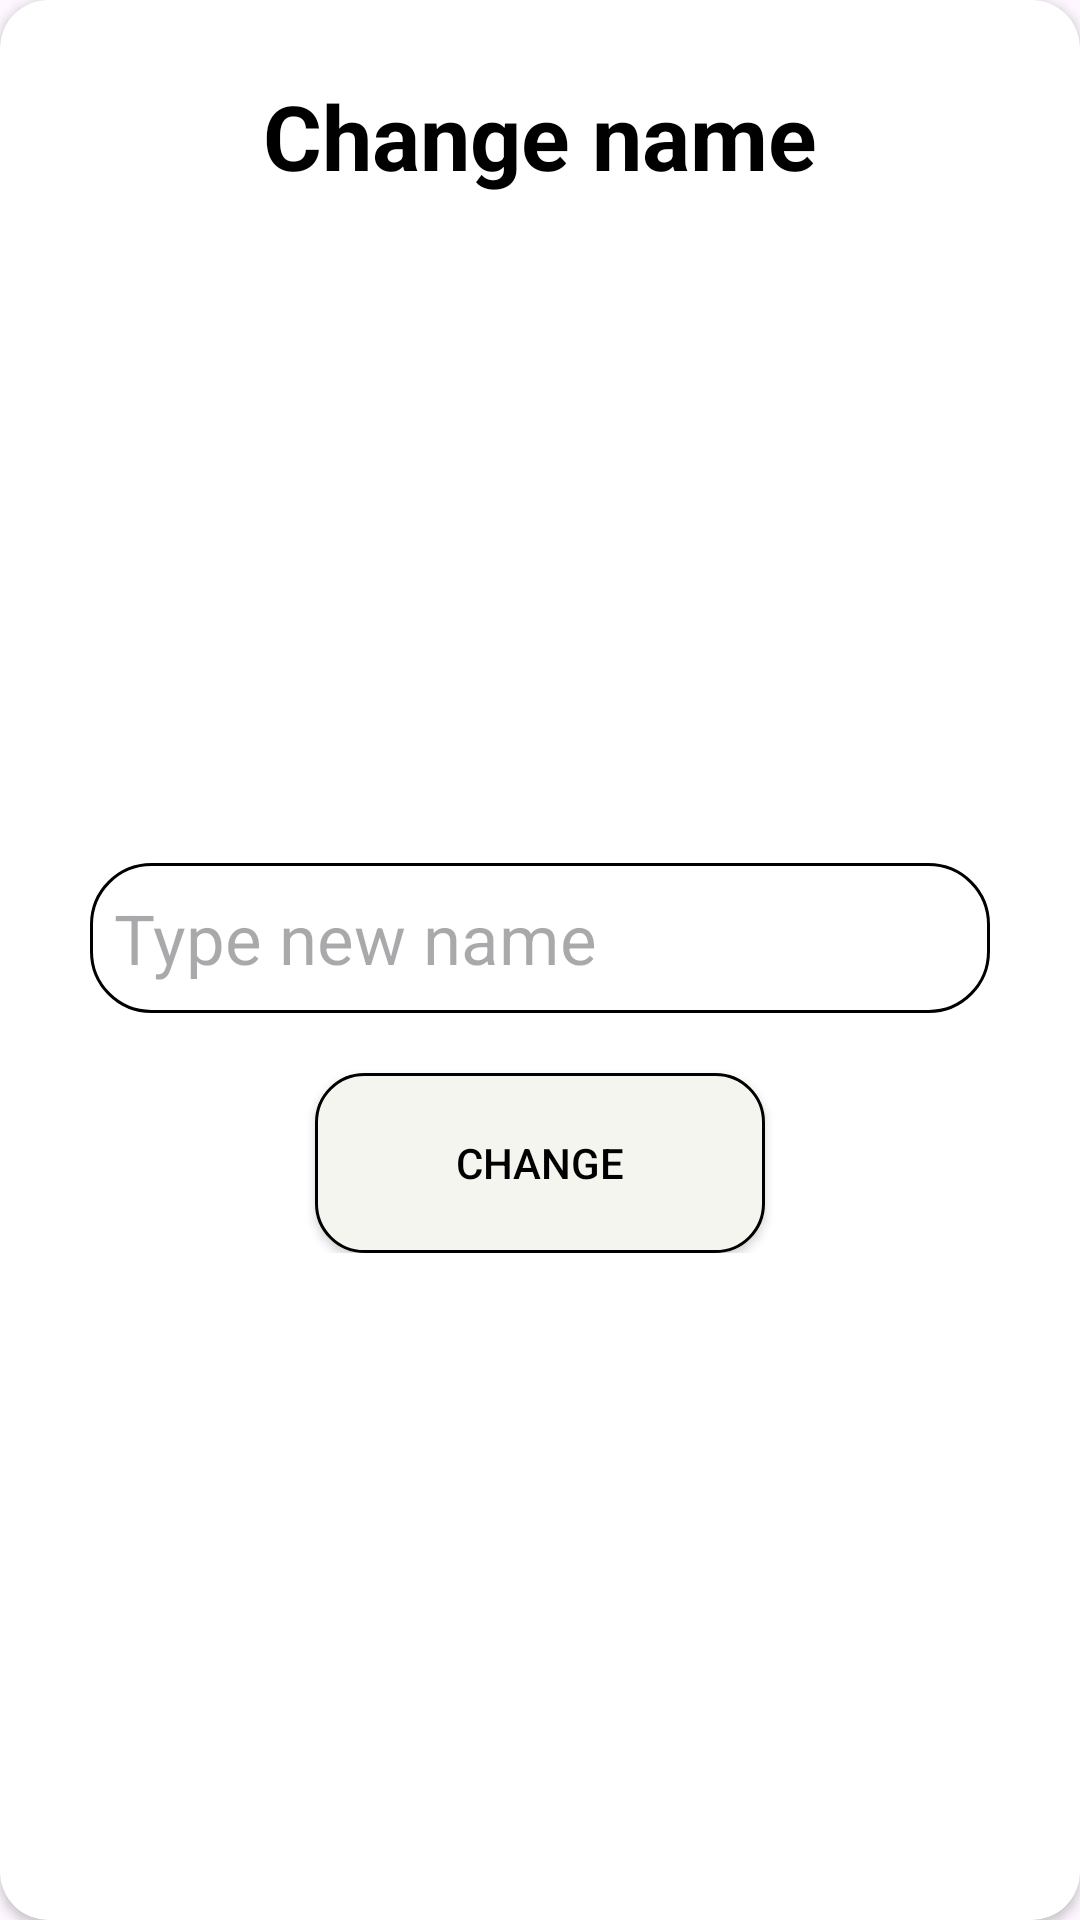

Android layout source for this screen:
<!-- AndroidManifest.xml: application theme Theme.Intern_2024 -->
<!-- res/layout/custom_dialog_form_change_name.xml -->
<?xml version="1.0" encoding="utf-8"?>
<androidx.cardview.widget.CardView xmlns:android="http://schemas.android.com/apk/res/android"
    android:layout_width="match_parent"
    android:layout_height="match_parent"
    xmlns:app="http://schemas.android.com/apk/res-auto"
    app:cardCornerRadius="16dp"
    android:layout_margin="17dp">

    <androidx.constraintlayout.widget.ConstraintLayout
        android:layout_width="match_parent"
        android:layout_height="match_parent">

        <ImageView
            android:id="@+id/close_button"
            android:layout_width="wrap_content"
            android:layout_height="wrap_content"
            android:src="@drawable/ic_close"
            app:layout_constraintEnd_toEndOf="parent"
            app:layout_constraintTop_toTopOf="parent"
            android:layout_margin="16dp" />

        <TextView
            android:id="@+id/textview_1"
            android:layout_width="wrap_content"
            android:layout_height="wrap_content"
            android:layout_marginTop="25dp"
            android:text="@string/change_name"
            android:textColor="@color/black"
            android:textSize="30sp"
            android:textStyle="bold"
            app:layout_constraintEnd_toEndOf="parent"
            app:layout_constraintStart_toStartOf="parent"
            app:layout_constraintTop_toTopOf="parent" />

        <LinearLayout
            android:layout_width="wrap_content"
            android:layout_height="wrap_content"
            android:layout_marginVertical="30dp"
            android:orientation="vertical"
            app:layout_constraintBottom_toBottomOf="parent"
            app:layout_constraintEnd_toEndOf="parent"
            app:layout_constraintStart_toStartOf="parent"
            app:layout_constraintTop_toBottomOf="@+id/textview_1">

            <EditText
                android:id="@+id/text_name"
                android:layout_width="300dp"
                android:layout_height="50dp"
                android:textSize="23sp"
                android:background="@drawable/box_form_login"
                android:drawableLeft="@drawable/ic_username"
                android:drawablePadding="8dp"
                android:padding="8dp"
                android:hint="@string/type_new_name"
                android:inputType="text"
                android:maxLength="32"
                android:textColor="@color/black"
                android:textColorHighlight="@color/cardview_dark_background" />

            <androidx.appcompat.widget.AppCompatButton
                android:id="@+id/change_button"
                android:layout_width="150dp"
                android:layout_height="60dp"
                android:layout_gravity="center"
                android:layout_marginTop="20dp"
                android:background="@drawable/button_form_login"
                android:text="@string/change"
                android:textColor="@color/black" />

        </LinearLayout>

    </androidx.constraintlayout.widget.ConstraintLayout>

</androidx.cardview.widget.CardView>
<!-- resources referenced by this layout -->
<resources>
  <color name="black">#FF000000</color>
  <!-- drawable box_form_login (drawable) -->
  <?xml version="1.0" encoding="utf-8"?>
  <shape xmlns:android="http://schemas.android.com/apk/res/android"
      android:shape="rectangle">
      <stroke
          android:width="1dp" />
  
      <corners
          android:radius="20dp" />
  
  </shape>
  <!-- drawable button_form_login (drawable) -->
  <?xml version="1.0" encoding="utf-8"?>
  <shape xmlns:android="http://schemas.android.com/apk/res/android">
      <solid android:color="@color/green_2" />
      <stroke
          android:width="1dp"
          android:color="@color/black" />
      <corners android:radius="16dp" />
  </shape>
  <string name="change">Change</string>
  <string name="change_name">Change name</string>
  <string name="type_new_name">Type new name</string>
  <style name="Theme.Intern_2024" parent="Base.Theme.Intern_2024" />
  <color name="green_2">#F5F5EF</color>
  <style name="Base.Theme.Intern_2024" parent="Theme.Material3.DayNight.NoActionBar">
          
          
      </style>
</resources>
